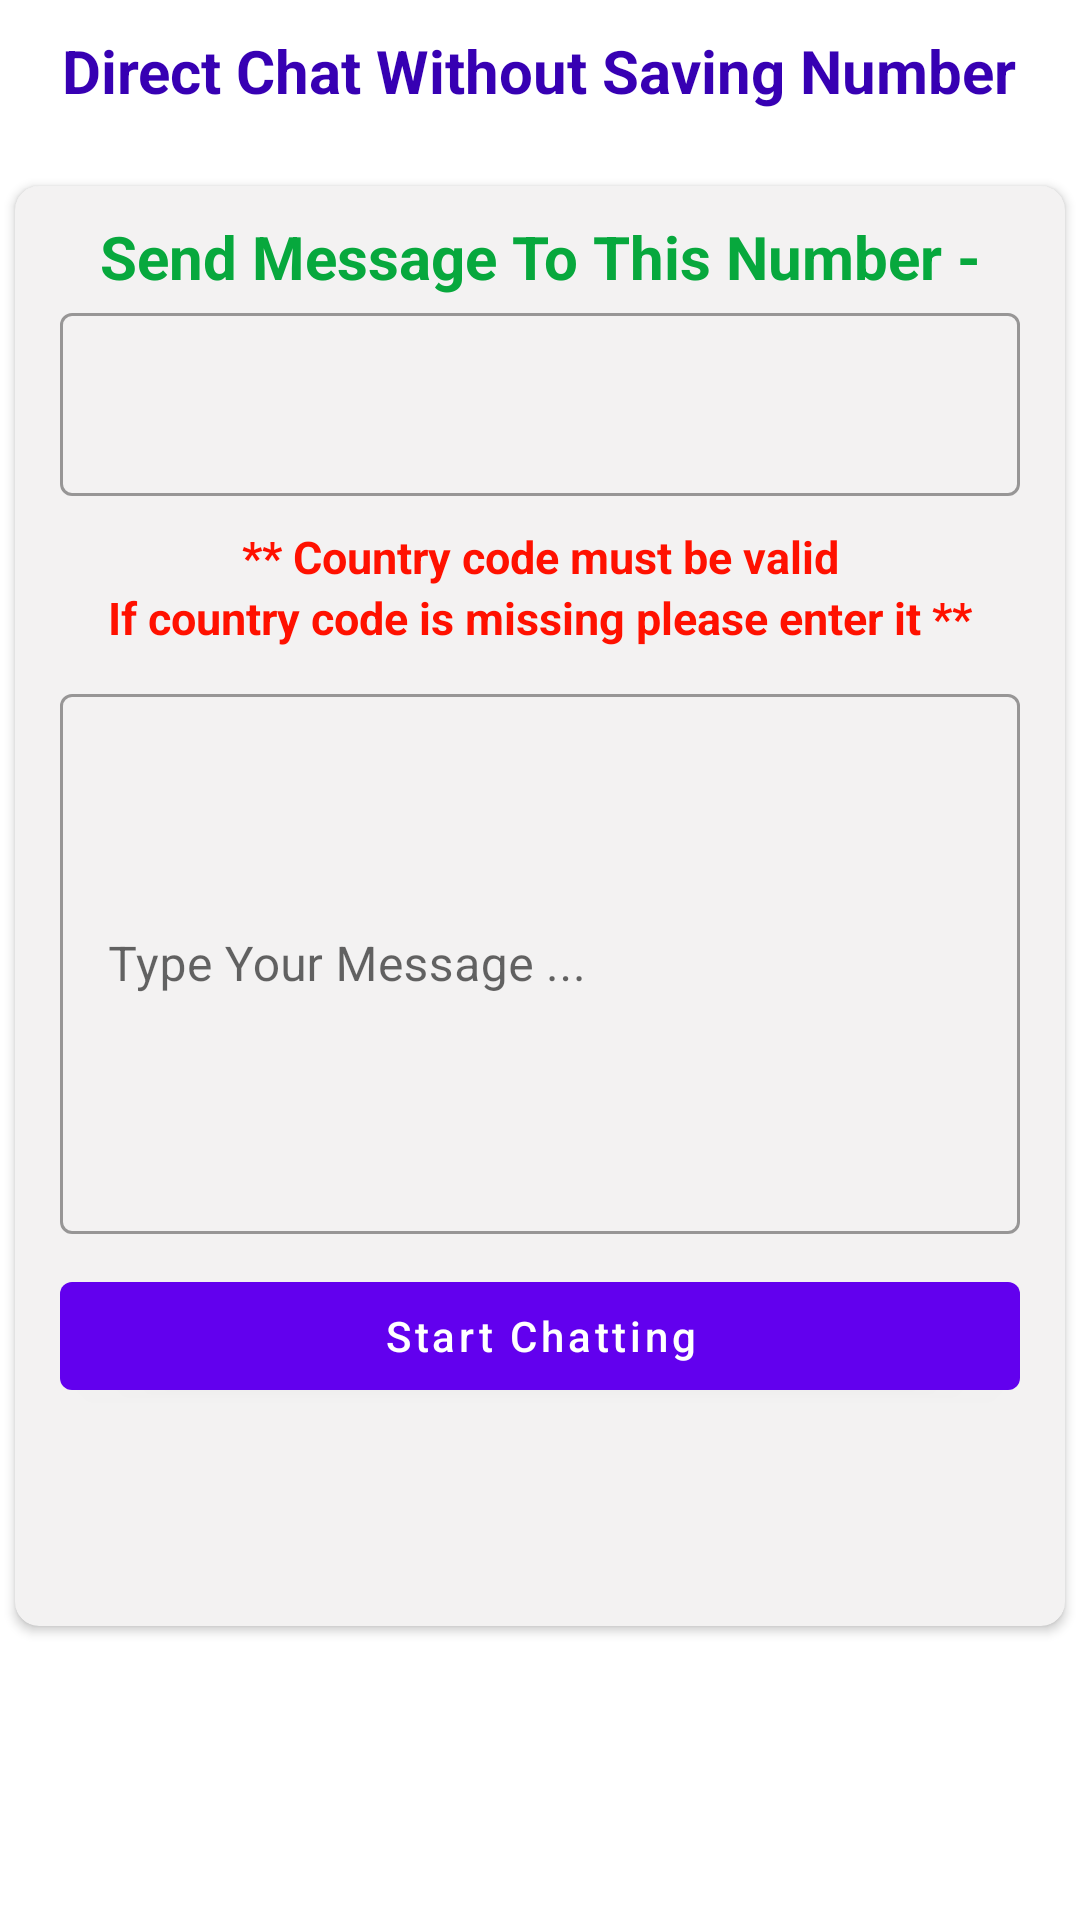

The Android layout XML behind this screen, and the referenced resources:
<!-- AndroidManifest.xml: application theme AppTheme -->
<!-- res/layout/activity_main2.xml -->
<?xml version="1.0" encoding="utf-8"?>
<RelativeLayout
    xmlns:android="http://schemas.android.com/apk/res/android"
    xmlns:app="http://schemas.android.com/apk/res-auto"
    xmlns:tools="http://schemas.android.com/tools"
    android:layout_width="match_parent"
    android:layout_height="match_parent"
    tools:context=".MainActivity2">


    <RelativeLayout
        android:id="@+id/bb"
        android:layout_marginTop="10dp"
        android:layout_width="match_parent"
        android:layout_height="wrap_content">
        <TextView
            android:textSize="20dp"
            android:textStyle="bold"
            android:textColor="@color/colorPrimaryDark"
            android:layout_width="wrap_content"
            android:text="Direct Chat Without Saving Number"
            android:layout_centerInParent="true"
            android:layout_height="wrap_content">

        </TextView>

    </RelativeLayout>

    <ScrollView
        android:layout_below="@+id/bb"
        android:layout_width="match_parent"
        android:layout_height="match_parent">
        <RelativeLayout
            android:layout_width="match_parent"
            android:layout_height="wrap_content">

            <androidx.cardview.widget.CardView

                app:cardBackgroundColor="#F3F2F2"
                android:layout_centerInParent="true"
                android:layout_width="match_parent"
                android:layout_height="480dp"
                android:layout_marginBottom="10dp"
                android:layout_marginRight="5dp"
                android:layout_marginLeft="5dp"
                android:layout_marginTop="40dp"
                app:cardCornerRadius="8dp"
                android:id="@+id/cart1">

                <RelativeLayout

                    android:layout_width="match_parent"
                    android:layout_height="match_parent">

                    <LinearLayout
                        android:layout_marginBottom="10dp"
                        android:orientation="vertical"
                        android:layout_width="320dp"
                        android:layout_height="wrap_content"
                        android:layout_marginTop="10dp"
                        android:id="@+id/ll"
                        android:layout_centerHorizontal="true">



                        <TextView
                                android:layout_width="match_parent"
                                android:id="@+id/llll"
                                android:layout_height="wrap_content"
                                android:text="Send Message To This Number -"
                                android:textColor="#07A83D"
                                android:textAlignment="center"
                                android:textStyle="bold"
                                android:textSize="20sp" />

                        <com.google.android.material.textfield.TextInputLayout
                            android:layout_width="320dp"
                            android:layout_below="@+id/ll"
                            android:layout_marginBottom="10dp"
                            android:layout_centerHorizontal="true"
                            android:layout_height="wrap_content"
                            style="@style/Widget.MaterialComponents.TextInputLayout.OutlinedBox">

                            <com.google.android.material.textfield.TextInputEditText

                                android:layout_width="match_parent"
                                android:id="@+id/numbr"
                                android:textSize="20sp"
                                android:textStyle="bold"
                                android:textColor="@color/colorPrimary"
                                android:textAlignment="center"
                                android:layout_height="wrap_content"
                                android:inputType="numberSigned"/>



                        </com.google.android.material.textfield.TextInputLayout>




                        <TextView


                            android:id="@+id/abbs"
                            android:layout_width="match_parent"
                            android:layout_height="wrap_content"
                            android:text="** Country code must be valid"
                            android:textColor="#FF1100"
                            android:textAlignment="center"
                            android:textStyle="bold"
                            android:textSize="15sp"
                            android:inputType="number"/>

                        <TextView

                            android:layout_width="match_parent"
                            android:layout_height="wrap_content"
                            android:text="If country code is missing please enter it **"
                            android:textColor="#FF1100"
                            android:textAlignment="center"
                            android:textStyle="bold"
                            android:textSize="15sp"
                            android:inputType="number"/>



                    </LinearLayout>





                    <com.google.android.material.textfield.TextInputLayout
                        android:layout_width="320dp"
                        android:layout_below="@+id/ll"
                        android:id="@+id/gg"
                        android:layout_marginBottom="10dp"
                        android:layout_centerHorizontal="true"
                        android:layout_height="wrap_content"
                        style="@style/Widget.MaterialComponents.TextInputLayout.OutlinedBox">

                        <com.google.android.material.textfield.TextInputEditText

                            android:layout_width="match_parent"
                            android:id="@+id/mess"
                            android:layout_height="180dp"
                            android:hint="Type Your Message ..." />



                    </com.google.android.material.textfield.TextInputLayout>

                    <RelativeLayout

                        android:layout_below="@+id/gg"
                        android:id="@+id/adView"
                        android:gravity="center"
                        android:layout_centerHorizontal="true"
                        android:layout_width="wrap_content"
                        android:layout_height="wrap_content">


                    </RelativeLayout>



                    <Button

                        android:id="@+id/button"
                        android:textAllCaps="false"
                        android:layout_width="320dp"
                        android:layout_height="wrap_content"
                        android:layout_below="@+id/adView"
                        android:layout_centerHorizontal="true"
                        android:text="Start Chatting"
                        android:textColor="#FFFFFF"
                        android:textColorHint="#F3F3F6" />


                </RelativeLayout>



            </androidx.cardview.widget.CardView>


        </RelativeLayout>

    </ScrollView>

</RelativeLayout>
<!-- resources referenced by this layout -->
<resources>
  <style name="AppTheme" parent="Theme.MaterialComponents.Light.DarkActionBar">
          
          <item name="colorPrimary">@color/colorPrimary</item>
          <item name="colorPrimaryDark">@color/colorPrimaryDark</item>
          <item name="colorAccent">@color/colorAccent</item>
          <item name="windowActionModeOverlay">true</item>
          <item name="android:windowActionModeOverlay">true</item>
          <item name="windowActionBar">false</item>
          <item name="windowNoTitle">true</item>
          <item name="actionModeBackground">@color/colorPrimary</item>
  
          
          <item name="colorPrimaryDark" tools:ignore="DuplicateDefinition">@color/colorPrimaryDark</item>
          <item name="colorAccent" tools:ignore="DuplicateDefinition">@color/colorAccent</item>
      </style>
  <!-- not gathered from this repository: default colours our renderer supplied (Android Studio template values) -->
  <color name="colorPrimary">#FF6200EE</color>
  <color name="colorPrimaryDark">#FF3700B3</color>
  <color name="colorAccent">#FF03DAC5</color>
</resources>
